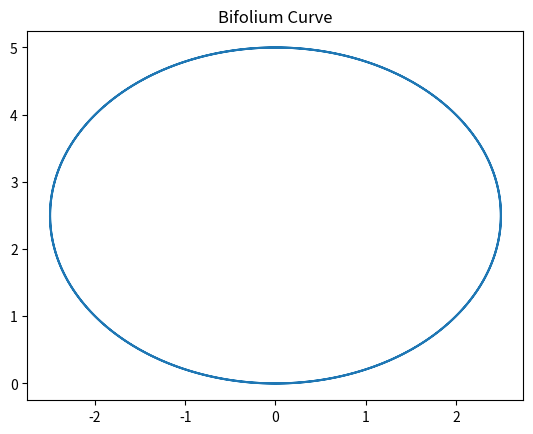

The matplotlib source for this figure:
# func_py_calculate_bifolium_curve.py
import matplotlib.pyplot as plt
import numpy as np

def func_py_calculate_bifolium_curve(a, points):
    t = np.linspace(0, 2 * np.pi, points)
    x = a * np.cos(t) * np.sin(t)
    y = a * np.sin(t)**2
    plt.plot(x, y)
    plt.title("Bifolium Curve")
    plt.show()

func_py_calculate_bifolium_curve(5, 1000)
